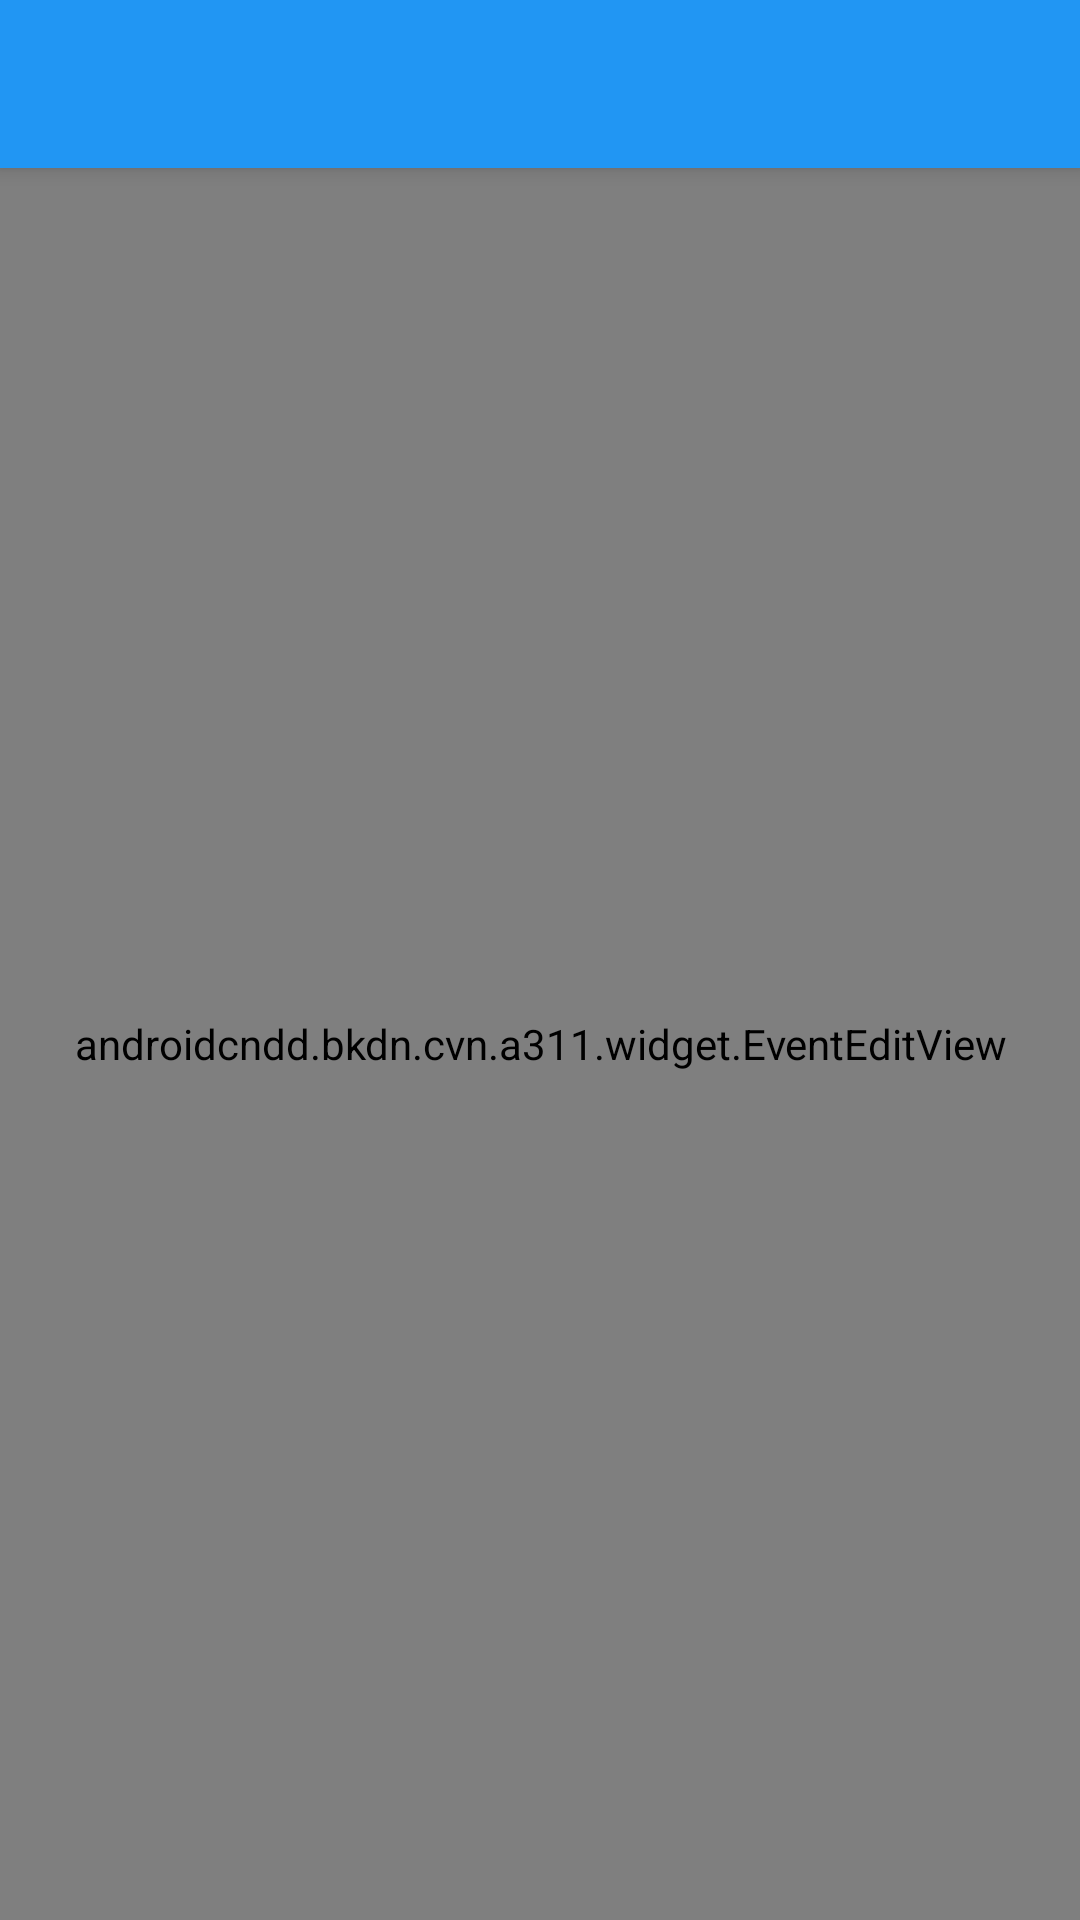

This screen was rendered from an Android layout file. Write that file and the resources it references.
<!-- AndroidManifest.xml: application theme AppTheme -->
<!-- res/layout/activity_edit.xml -->
<?xml version="1.0" encoding="utf-8"?>
<android.support.design.widget.CoordinatorLayout
    xmlns:android="http://schemas.android.com/apk/res/android"
    xmlns:app="http://schemas.android.com/apk/res-auto"
    xmlns:tools="http://schemas.android.com/tools"
    android:id="@+id/coordinator_layout"
    android:layout_width="match_parent"
    android:layout_height="match_parent"
    tools:context="androidcndd.bkdn.cvn.a311.EditActivity">

    <android.support.design.widget.AppBarLayout
        android:theme="@style/ThemeOverlay.AppCompat.Dark.ActionBar"
        android:layout_width="match_parent"
        android:layout_height="wrap_content">

        <android.support.v7.widget.Toolbar
            android:id="@id/toolbar"
            android:layout_width="match_parent"
            android:layout_height="wrap_content" />

    </android.support.design.widget.AppBarLayout>

    <android.support.v4.widget.NestedScrollView
        app:layout_behavior="@string/appbar_scrolling_view_behavior"
        android:fillViewport="true"
        android:layout_width="match_parent"
        android:layout_height="match_parent">

        <androidcndd.bkdn.cvn.a311.widget.EventEditView
            android:id="@+id/event_edit_view"
            android:layout_width="match_parent"
            android:layout_height="match_parent" />

    </android.support.v4.widget.NestedScrollView>

</android.support.design.widget.CoordinatorLayout>
<!-- resources referenced by this layout -->
<resources>
  <style name="AppTheme" parent="Theme.AppCompat.Light.NoActionBar">
          
          <item name="colorPrimary">@color/blue500</item>
          <item name="colorPrimaryDark">@color/blue700</item>
          <item name="colorAccent">@color/greenA700</item>
          <item name="alertDialogTheme">@style/Theme.AppTheme.Dialog.Alert</item>
      </style>
  <color name="blue500">#2196F3</color>
  <color name="blue700">#1976D2</color>
  <color name="greenA700">#00C853</color>
  <style name="Theme.AppTheme.Dialog.Alert" parent="Theme.AppCompat.Light.Dialog.Alert">
          <item name="colorPrimary">@color/blue500</item>
          <item name="colorAccent">@color/greenA700</item>
      </style>
</resources>
